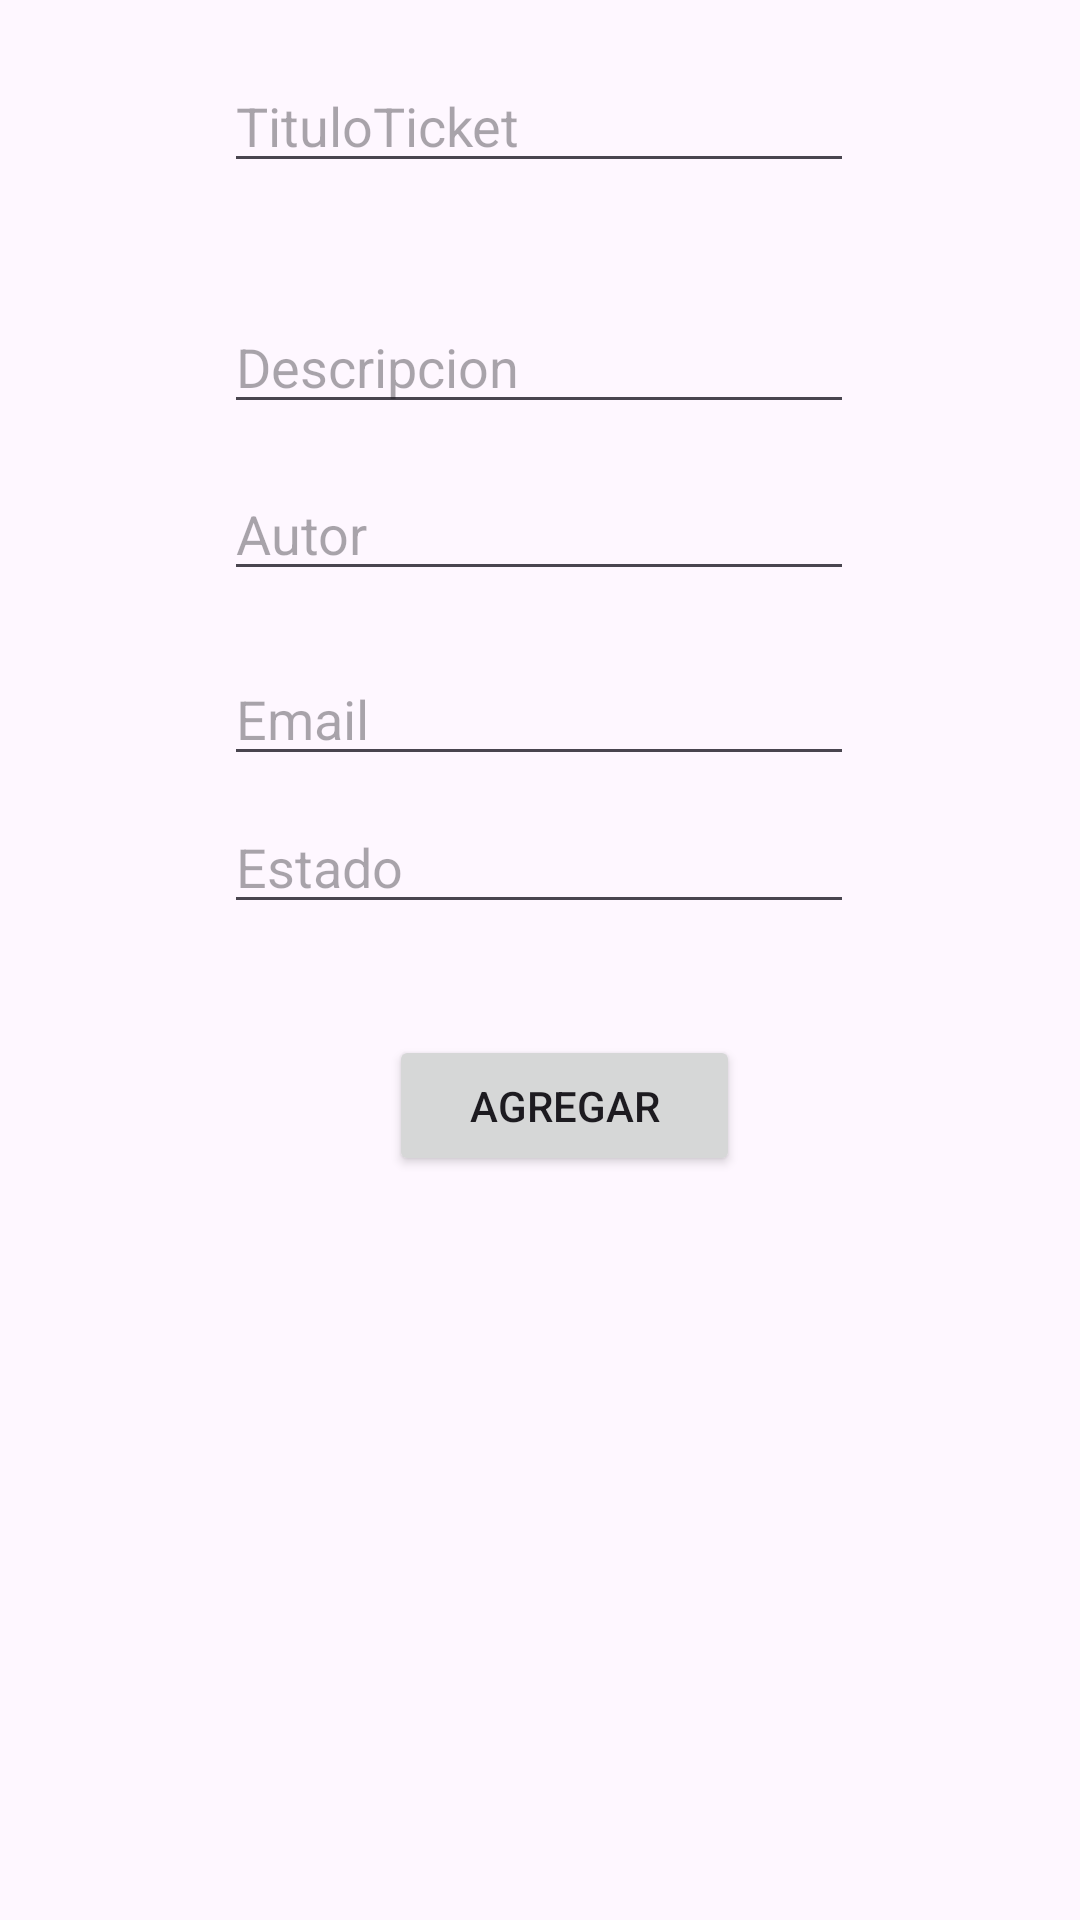

Here is an Android app screen rendered from its layout file. Give the layout XML and the strings, colors and styles it references.
<!-- AndroidManifest.xml: application theme Theme.Fernando_Hernandes_TicketsLab -->
<!-- res/layout/activity_main.xml -->
<?xml version="1.0" encoding="utf-8"?>
<androidx.constraintlayout.widget.ConstraintLayout xmlns:android="http://schemas.android.com/apk/res/android"
    xmlns:app="http://schemas.android.com/apk/res-auto"
    xmlns:tools="http://schemas.android.com/tools"
    android:id="@+id/main"
    android:layout_width="match_parent"
    android:layout_height="match_parent"
    tools:context=".MainActivity">

    <EditText
        android:id="@+id/txtTituloTicket"
        android:layout_width="wrap_content"
        android:layout_height="wrap_content"
        android:ems="10"
        android:hint="TituloTicket"
        android:inputType="text"
        app:layout_constraintBottom_toTopOf="@+id/txtDescripcionTicket"
        app:layout_constraintEnd_toEndOf="parent"
        app:layout_constraintHorizontal_bias="0.497"
        app:layout_constraintStart_toStartOf="parent"
        app:layout_constraintTop_toTopOf="parent"
        app:layout_constraintVertical_bias="0.335" />

    <EditText
        android:id="@+id/txtDescripcionTicket"
        android:layout_width="wrap_content"
        android:layout_height="wrap_content"
        android:layout_marginTop="100dp"
        android:ems="10"
        android:hint="Descripcion"
        android:inputType="text"
        app:layout_constraintEnd_toEndOf="parent"
        app:layout_constraintHorizontal_bias="0.497"
        app:layout_constraintStart_toStartOf="parent"
        app:layout_constraintTop_toTopOf="parent" />

    <EditText
        android:id="@+id/txtAutorTicket"
        android:layout_width="wrap_content"
        android:layout_height="wrap_content"
        android:ems="10"
        android:hint="Autor"
        android:inputType="text"
        app:layout_constraintBottom_toTopOf="@+id/txtEmail"
        app:layout_constraintEnd_toEndOf="parent"
        app:layout_constraintHorizontal_bias="0.497"
        app:layout_constraintStart_toStartOf="parent"
        app:layout_constraintTop_toBottomOf="@+id/txtDescripcionTicket"
        app:layout_constraintVertical_bias="0.411" />

    <EditText
        android:id="@+id/txtEmail"
        android:layout_width="wrap_content"
        android:layout_height="wrap_content"
        android:layout_marginTop="76dp"
        android:ems="10"
        android:hint="Email"
        android:inputType="text"
        app:layout_constraintEnd_toEndOf="parent"
        app:layout_constraintHorizontal_bias="0.497"
        app:layout_constraintStart_toStartOf="parent"
        app:layout_constraintTop_toBottomOf="@+id/txtDescripcionTicket" />

    <Button
        android:id="@+id/btnAgregar"
        android:layout_width="117dp"
        android:layout_height="47dp"
        android:layout_marginBottom="156dp"
        android:text="Agregar"
        app:layout_constraintBottom_toBottomOf="parent"
        app:layout_constraintEnd_toEndOf="parent"
        app:layout_constraintHorizontal_bias="0.534"
        app:layout_constraintStart_toStartOf="parent"
        app:layout_constraintTop_toBottomOf="@+id/txtEmail"
        app:layout_constraintVertical_bias="0.484" />

    <EditText
        android:id="@+id/txtEstado"
        android:layout_width="wrap_content"
        android:layout_height="wrap_content"
        android:ems="10"
        android:hint="Estado"
        android:inputType="text"
        app:layout_constraintBottom_toTopOf="@+id/btnAgregar"
        app:layout_constraintEnd_toEndOf="parent"
        app:layout_constraintHorizontal_bias="0.497"
        app:layout_constraintStart_toStartOf="parent"
        app:layout_constraintTop_toBottomOf="@+id/txtEmail"
        app:layout_constraintVertical_bias="0.179" />

    <androidx.recyclerview.widget.RecyclerView
        android:id="@+id/rcvTickets"
        android:layout_width="409dp"
        android:layout_height="289dp"
        tools:layout_editor_absoluteX="1dp"
        tools:layout_editor_absoluteY="441dp" />

</androidx.constraintlayout.widget.ConstraintLayout>
<!-- resources referenced by this layout -->
<resources>
  <style name="Theme.Fernando_Hernandes_TicketsLab" parent="Base.Theme.Fernando_Hernandes_TicketsLab" />
  <style name="Base.Theme.Fernando_Hernandes_TicketsLab" parent="Theme.Material3.DayNight.NoActionBar">
          
          
      </style>
</resources>
